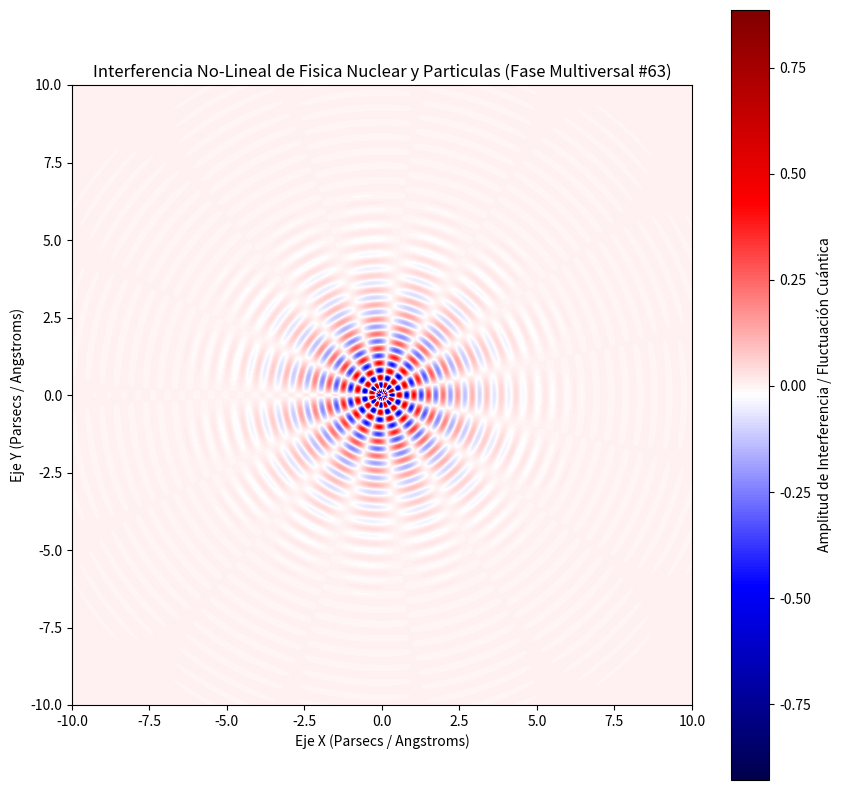

Generate this figure with matplotlib:
%matplotlib inline
# Simulación Multiversal: Fisica Nuclear y Particulas - Variante 63
import numpy as np
import matplotlib.pyplot as plt

# Parámetros Físicos No-Lineales
omega_1 = 13.325
omega_2 = 7.56
lambda_decay = 0.741
phase_shift = 0.331

x = np.linspace(-10, 10, 800)
y = np.linspace(-10, 10, 800)
X, Y = np.meshgrid(x, y)

# Dinámica de Fluidos / Campos Tensor-Escalares (Fase Multiversal)
R = np.sqrt(X**2 + Y**2) + 1e-5
Z = (np.sin(omega_1 * R + phase_shift) * np.cos(omega_2 * np.arctan2(Y, X))) * np.exp(-lambda_decay * R)

plt.figure(figsize=(10, 10))
plt.imshow(Z, cmap='seismic', extent=[-10, 10, -10, 10], origin='lower')
plt.colorbar(label='Amplitud de Interferencia / Fluctuación Cuántica')
plt.title(r'Interferencia No-Lineal de Fisica Nuclear y Particulas (Fase Multiversal #63)')
plt.xlabel('Eje X (Parsecs / Angstroms)')
plt.ylabel('Eje Y (Parsecs / Angstroms)')
plt.show()
